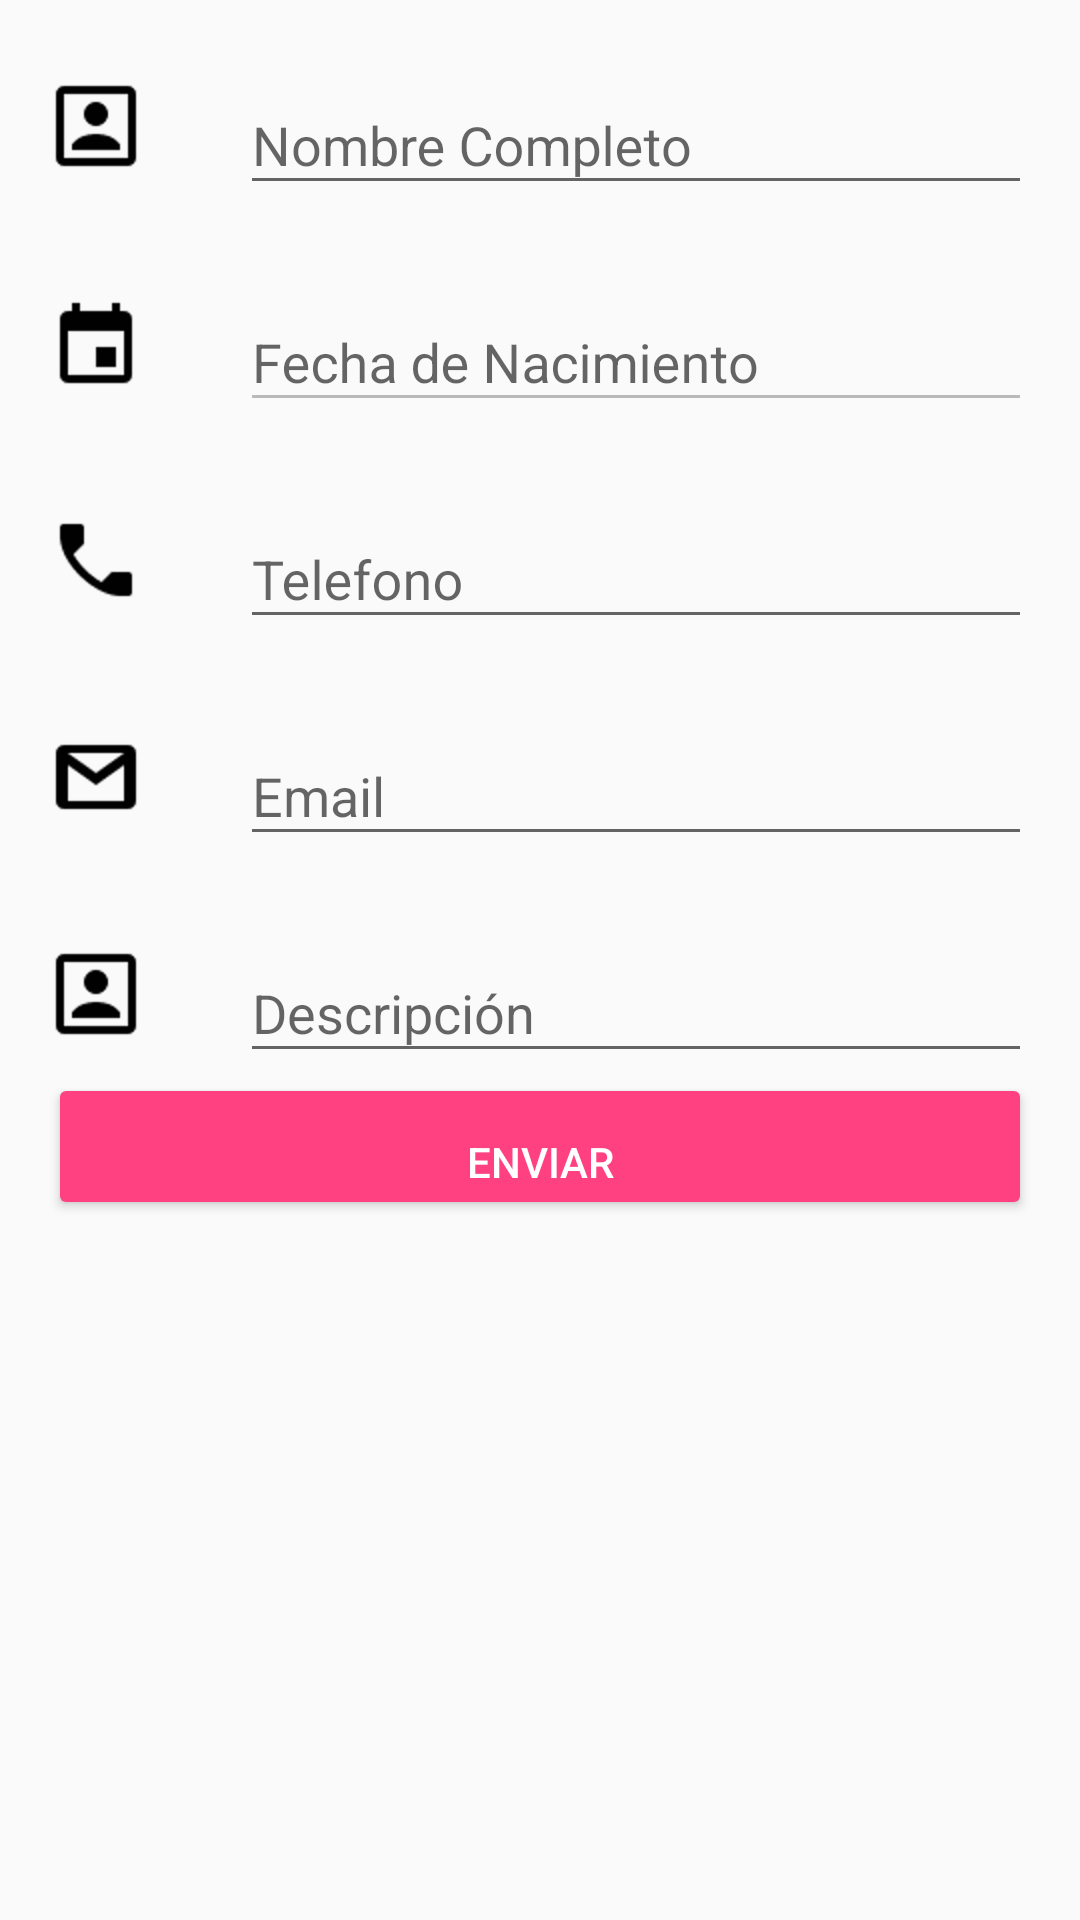

Produce the Android XML layout that renders to this screen, including the resource entries it uses.
<!-- AndroidManifest.xml: application theme AppTheme -->
<!-- res/layout/activity_main.xml -->
<?xml version="1.0" encoding="utf-8"?>
<LinearLayout xmlns:android="http://schemas.android.com/apk/res/android"
    xmlns:tools="http://schemas.android.com/tools"
    android:id="@+id/activity_main"
    android:layout_width="match_parent"
    android:layout_height="match_parent"
    android:orientation="vertical"
    android:paddingBottom="@dimen/activity_vertical_margin"
    android:paddingLeft="@dimen/activity_horizontal_margin"
    android:paddingRight="@dimen/activity_horizontal_margin"
    android:paddingTop="@dimen/activity_vertical_margin"
    android:weightSum="1"
    tools:context="com.hugoe.formulario.MainActivity">


    <LinearLayout
        android:id="@+id/llNombre"
        android:layout_width="match_parent"
        android:layout_height="wrap_content"
        android:layout_alignParentTop="true"
        android:orientation="horizontal">

        <ImageView
            android:id="@+id/ivNombre"
            android:layout_width="wrap_content"
            android:layout_height="wrap_content"
            android:layout_gravity="center_vertical"
            android:src="@drawable/nombre_48" />

        <android.support.design.widget.TextInputLayout
            android:id="@+id/tilNombre"
            android:layout_width="match_parent"
            android:layout_height="wrap_content"
            android:layout_marginLeft="32dp">

            <EditText
                android:id="@+id/etNombre"
                android:layout_width="match_parent"
                android:layout_height="wrap_content"
                android:ems="10"
                android:hint="@string/nombreHint"
                android:inputType="text"
                android:singleLine="true"
                android:text="@string/nombreText" />
        </android.support.design.widget.TextInputLayout>
    </LinearLayout>

    <LinearLayout
        android:id="@+id/llNacimiento"
        android:layout_width="match_parent"
        android:layout_height="wrap_content"
        android:layout_alignParentTop="true"
        android:onClick="showDatePickerDialog"
        android:orientation="horizontal"
        android:paddingTop="@dimen/llPaddingTop">

        <ImageView
            android:id="@+id/ivNacimiento"
            android:layout_width="wrap_content"
            android:layout_height="wrap_content"
            android:layout_gravity="center_vertical"
            android:src="@drawable/calendario_48" />

        <android.support.design.widget.TextInputLayout
            android:id="@+id/tilNacimiento"
            android:layout_width="match_parent"
            android:layout_height="wrap_content"
            android:layout_marginLeft="32dp"
            android:onClick="showDatePickerDialog">

            <EditText
                android:onClick="showDatePickerDialog"
                android:id="@+id/etNacimiento"
                android:layout_width="match_parent"
                android:layout_height="wrap_content"
                android:ems="10"
                android:hint="@string/nacimientoHint"
                android:inputType="text"
                android:singleLine="true"
                android:text="@string/nacimiento"
                android:enabled="false"/>
        </android.support.design.widget.TextInputLayout>


    </LinearLayout>


    <LinearLayout
        android:id="@+id/llTelefono"
        android:layout_width="match_parent"
        android:layout_height="wrap_content"
        android:layout_alignParentTop="true"
        android:orientation="horizontal"
        android:paddingTop="@dimen/llPaddingTop">

        <ImageView
            android:id="@+id/ivTelefono"
            android:layout_width="wrap_content"
            android:layout_height="wrap_content"
            android:layout_gravity="center_vertical"
            android:src="@drawable/tel_fono_48" />

        <android.support.design.widget.TextInputLayout
            android:id="@+id/tilTelefono"
            android:layout_width="match_parent"
            android:layout_height="wrap_content"
            android:layout_marginLeft="32dp">

            <EditText
                android:id="@+id/etTelefono"
                android:layout_width="match_parent"
                android:layout_height="wrap_content"
                android:ems="10"
                android:hint="@string/telefonoHint"
                android:inputType="text"
                android:singleLine="true"
                android:text="@string/telefonoText" />
        </android.support.design.widget.TextInputLayout>
    </LinearLayout>

    <LinearLayout
        android:id="@+id/llEmail"
        android:layout_width="match_parent"
        android:layout_height="wrap_content"
        android:layout_alignParentTop="true"
        android:orientation="horizontal"
        android:paddingTop="@dimen/llPaddingTop">

        <ImageView
            android:id="@+id/ivEmail"
            android:layout_width="wrap_content"
            android:layout_height="wrap_content"
            android:layout_gravity="center_vertical"
            android:src="@drawable/gmail_48" />

        <android.support.design.widget.TextInputLayout
            android:id="@+id/tilEmail"
            android:layout_width="match_parent"
            android:layout_height="wrap_content"
            android:layout_marginLeft="32dp">

            <EditText
                android:id="@+id/etEmail"
                android:layout_width="match_parent"
                android:layout_height="wrap_content"
                android:ems="10"
                android:hint="@string/emailHint"
                android:inputType="text"
                android:singleLine="true"
                android:text="@string/emailText" />
        </android.support.design.widget.TextInputLayout>
    </LinearLayout>

    <LinearLayout
        android:id="@+id/llDescripcion"
        android:layout_width="match_parent"
        android:layout_height="wrap_content"
        android:layout_alignParentTop="true"
        android:orientation="horizontal"
        android:paddingTop="@dimen/llPaddingTop">

        <ImageView
            android:id="@+id/ivDescripcion"
            android:layout_width="wrap_content"
            android:layout_height="wrap_content"
            android:layout_gravity="center_vertical"
            android:src="@drawable/nombre_48" />

        <android.support.design.widget.TextInputLayout
            android:id="@+id/til"
            android:layout_width="match_parent"
            android:layout_height="wrap_content"
            android:layout_marginLeft="32dp">

            <EditText
                android:id="@+id/etDescripcion"
                android:layout_width="match_parent"
                android:layout_height="wrap_content"
                android:ems="10"
                android:hint="@string/descripcionlHint"
                android:inputType="text"
                android:singleLine="true"
                android:text="@string/descripcionText" />
        </android.support.design.widget.TextInputLayout>
    </LinearLayout>

    <Button
        android:id="@+id/miBoton"
        android:layout_width="match_parent"
        android:layout_height="wrap_content"
        android:layout_below="@+id/tvTitulo"
        android:onClick="enviarInfo"
        android:paddingTop="@dimen/llPaddingTop"
        android:text="@string/texto_boton"
        android:theme="@style/MiBotonRaised" />

</LinearLayout>
<!-- resources referenced by this layout -->
<resources>
  <dimen name="activity_horizontal_margin">16dp</dimen>
  <dimen name="activity_vertical_margin">16dp</dimen>
  <dimen name="llPaddingTop">20dp</dimen>
  <!-- drawable calendario_48: png bitmap (drawable-mdpi, 436 bytes) -->
  <!-- drawable gmail_48: png bitmap (drawable-ldpi, 352 bytes) -->
  <!-- drawable nombre_48: png bitmap (drawable-hdpi, 333 bytes) -->
  <!-- drawable tel_fono_48: png bitmap (drawable-xhdpi, 1029 bytes) -->
  <string name="descripcionText"> </string>
  <string name="descripcionlHint">Descripción</string>
  <string name="emailHint">Email</string>
  <string name="emailText"> </string>
  <string name="nacimiento"> </string>
  <string name="nacimientoHint">Fecha de Nacimiento</string>
  <string name="nombreHint">Nombre Completo</string>
  <string name="nombreText"> </string>
  <string name="telefonoHint">Telefono</string>
  <string name="telefonoText"> </string>
  <string name="texto_boton">Enviar</string>
  <style name="MiBotonRaised" parent="Theme.AppCompat.Light">
          <item name="colorButtonNormal">@color/colorAccent</item>
          <item name="colorControlHighlight">@color/blanco</item>
          <item name="android:textColor">@color/blanco</item>
      </style>
  <style name="AppTheme" parent="Theme.AppCompat.Light.DarkActionBar">
          
          <item name="colorPrimary">@color/colorPrimary</item>
          <item name="colorPrimaryDark">@color/colorPrimaryDark</item>
          <item name="colorAccent">@color/colorAccent</item>
      </style>
  <color name="colorAccent">#FF4081</color>
  <color name="blanco">#FFFFFF</color>
  <color name="colorPrimary">#795548</color>
  <color name="colorPrimaryDark">#5D4037</color>
</resources>
